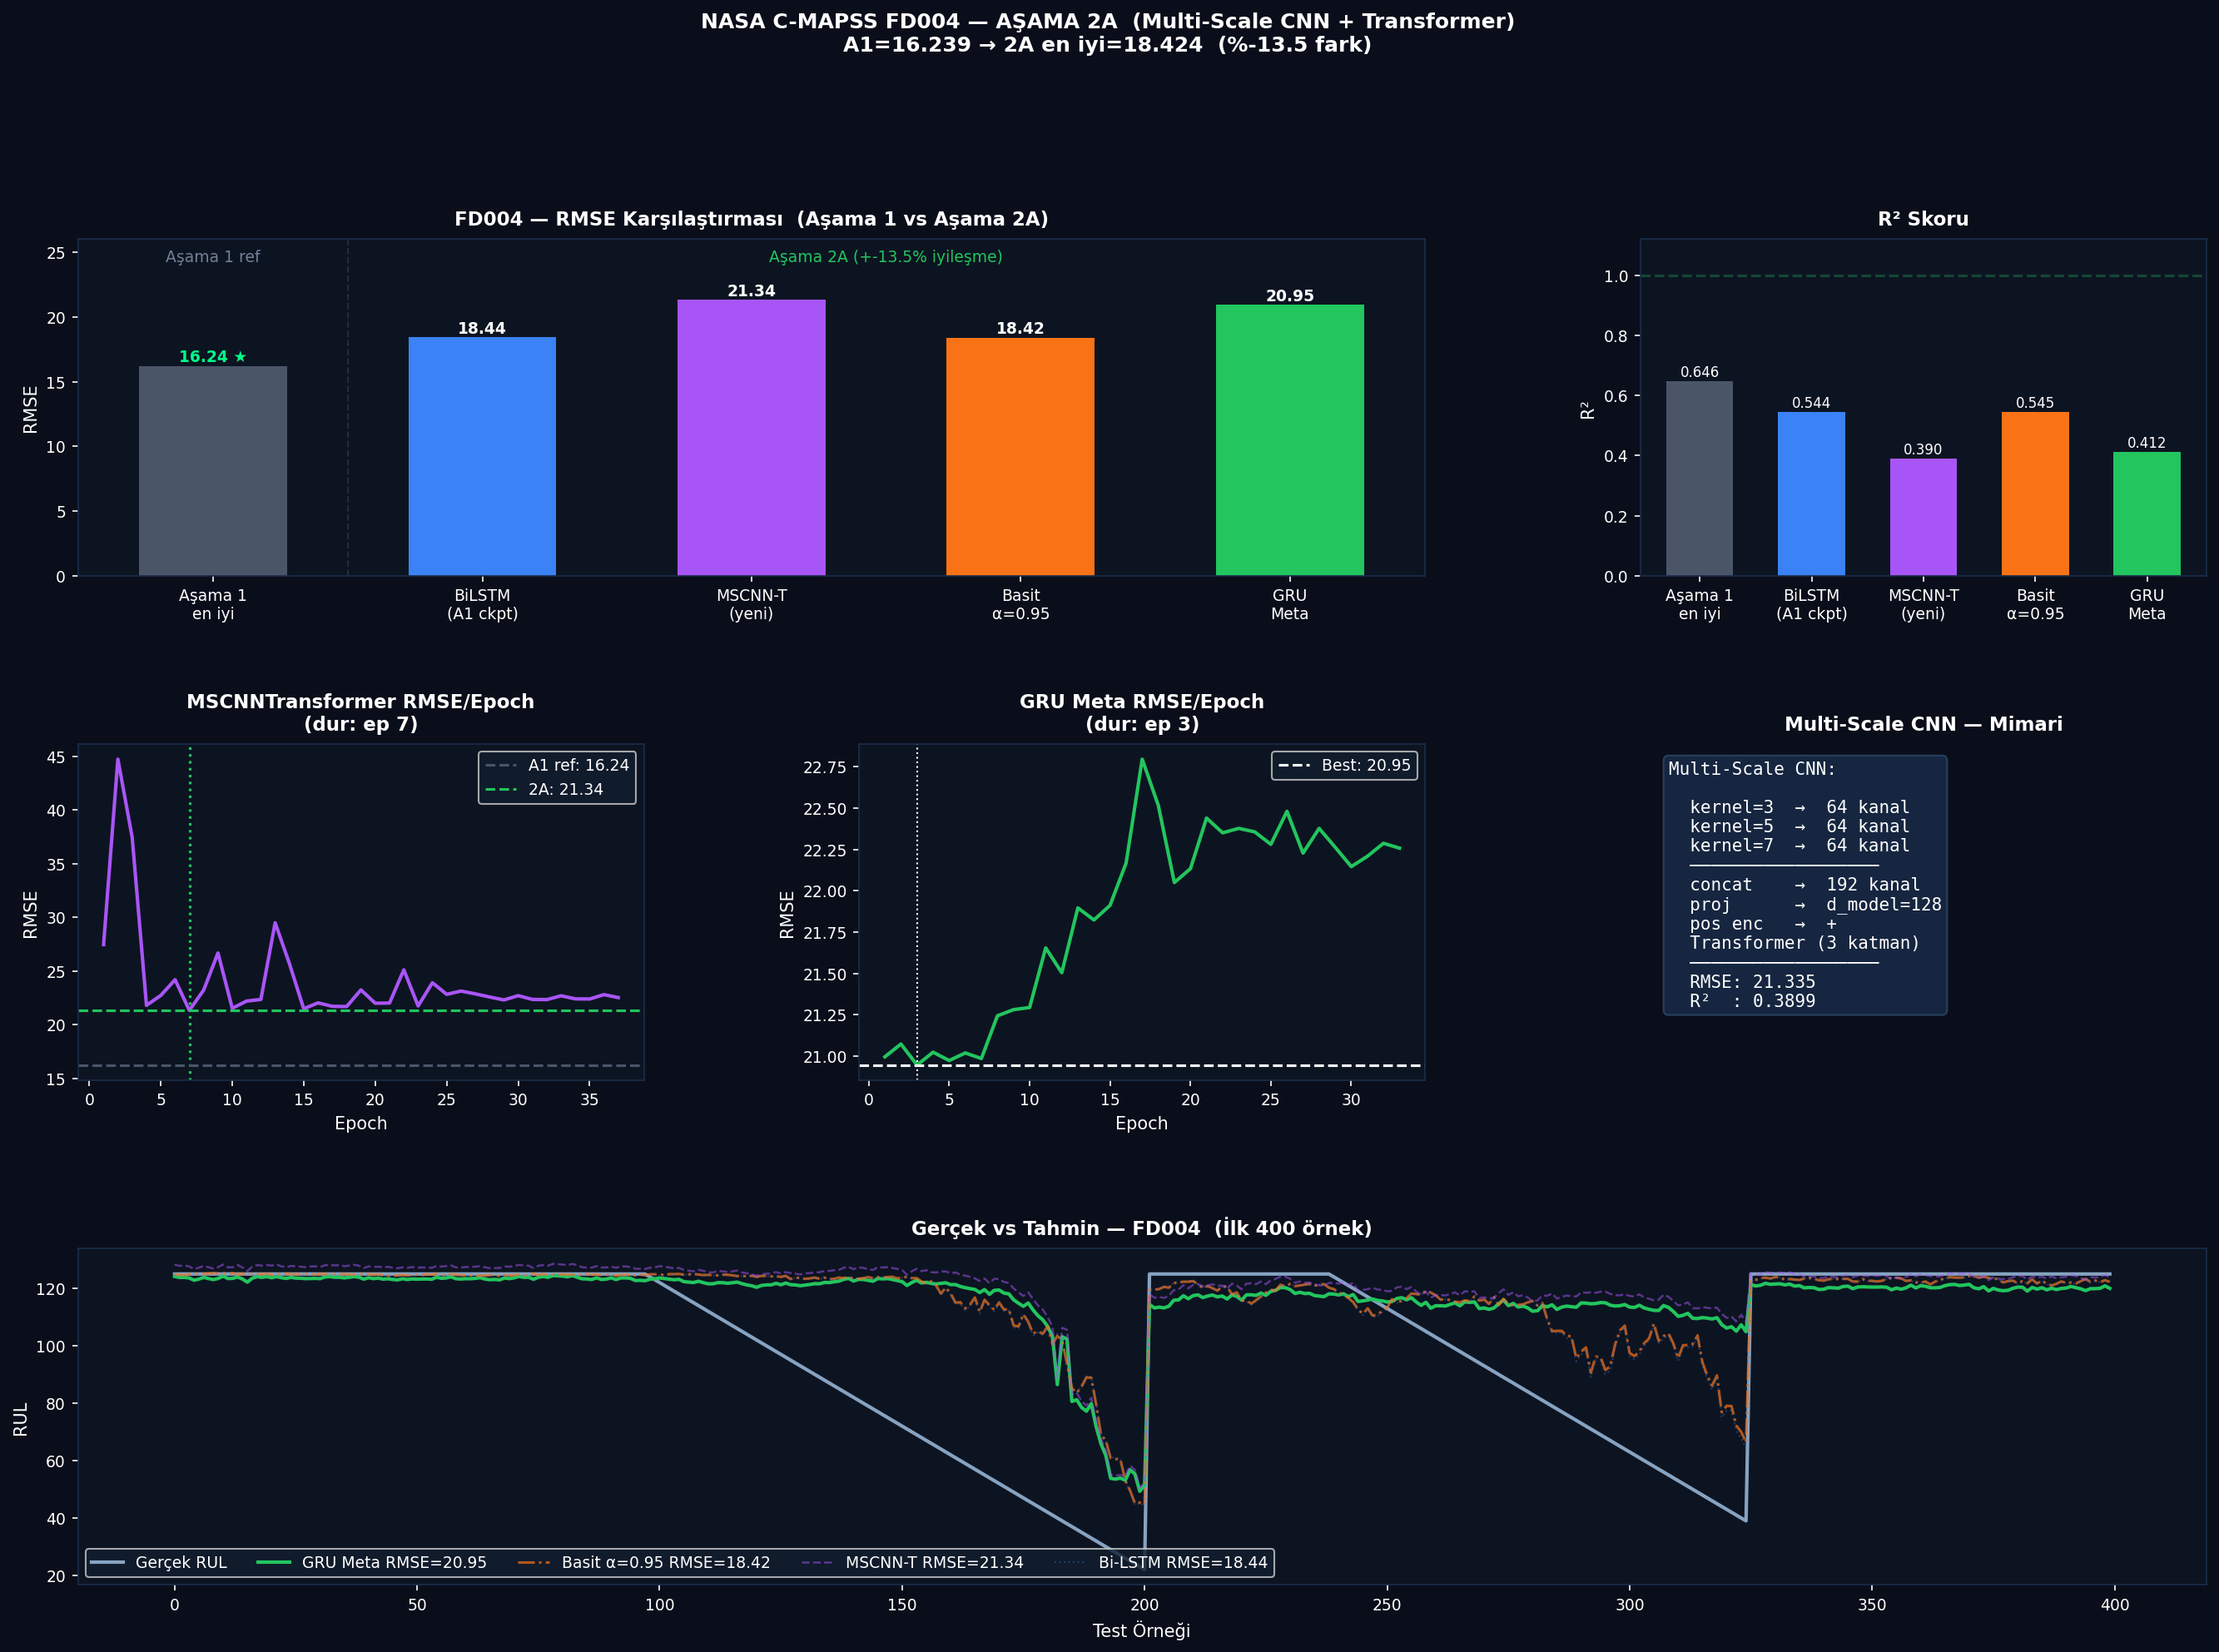

Data behind this chart, as committed beside it:
Subset, Model, Tip, RMSE, R2, Score, Best_Ep
FD004, Aşama1 en iyi, ref, 16.24, 0.6465, —, —
FD004, Bi-LSTM v2 (A1 ckpt), Aşama2A, 18.44, 0.5442, 648518, (A1)
FD004, MSCNNTransformer, Aşama2A, 21.34, 0.3899, 2044352, 7
FD004, Basit Ens a=0.95, Aşama2A, 18.42, 0.545, 650005, —
FD004, GRU Meta, Aşama2A, 20.95, 0.4119, 1437744, 3
